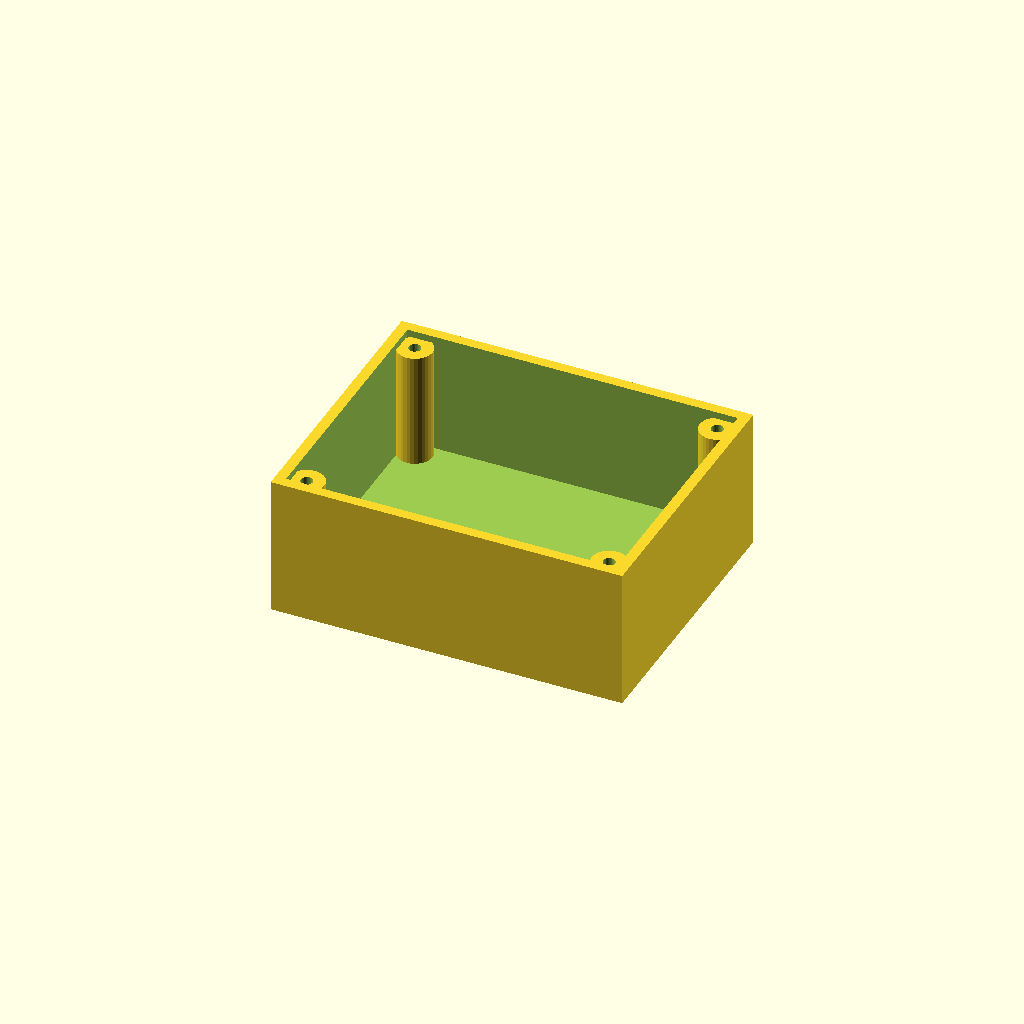
Cell 1: rendered with the file's own defaults.
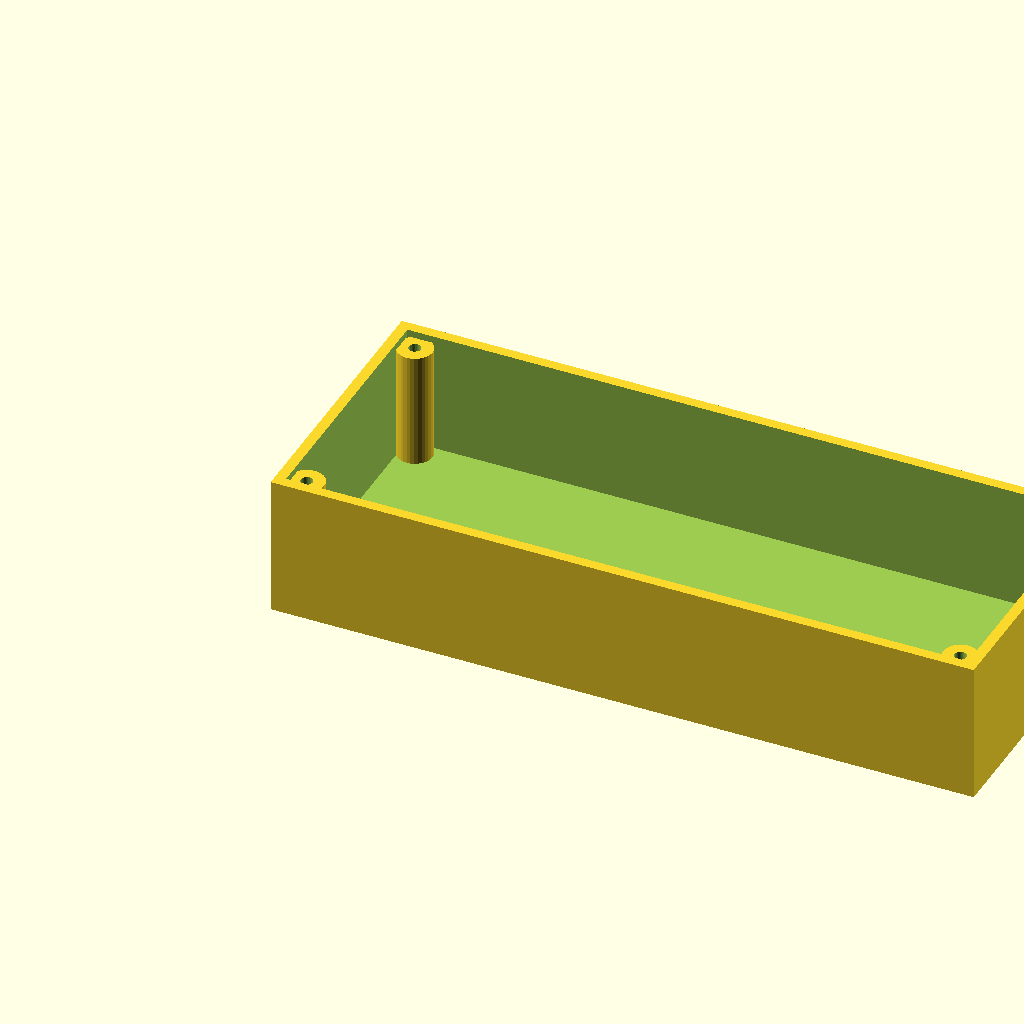
Cell 2 — length set to 200, the other parameters unchanged.
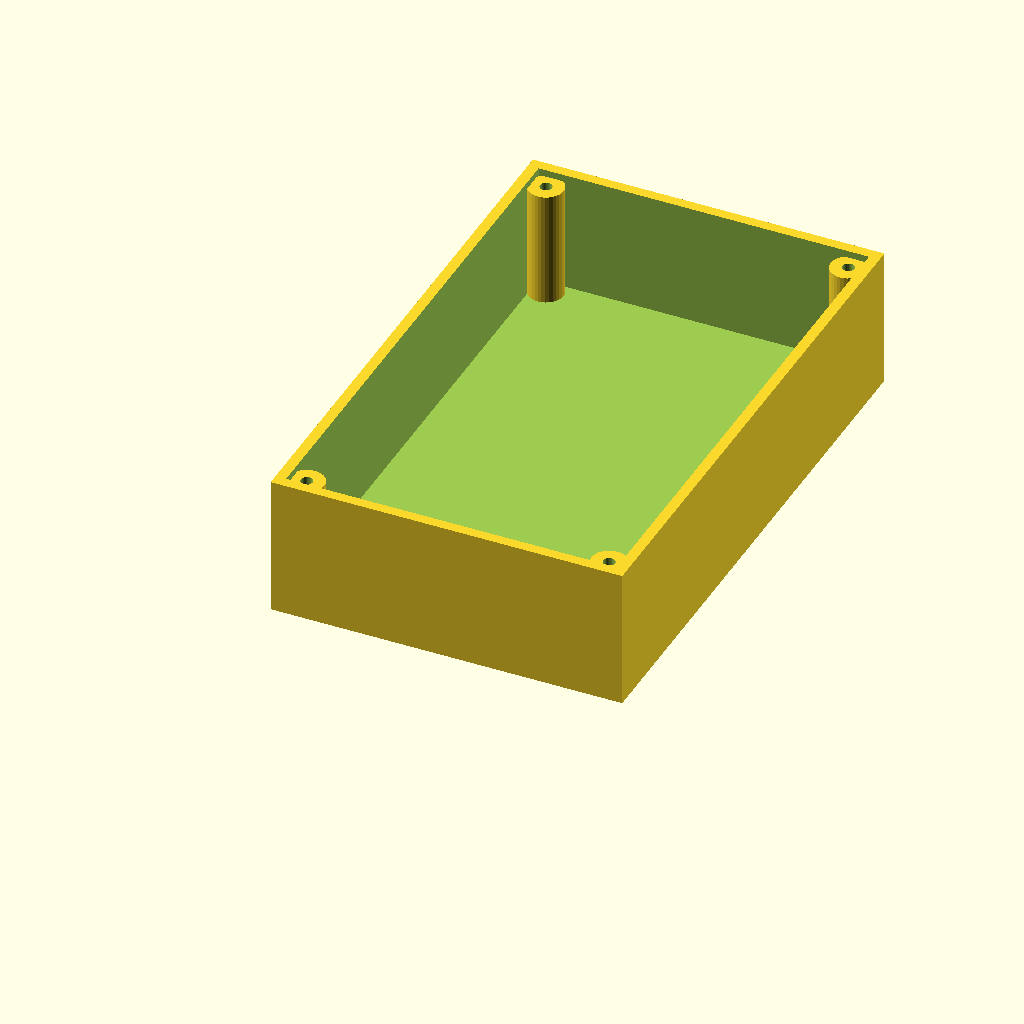
Cell 3: the same model with width = 160.
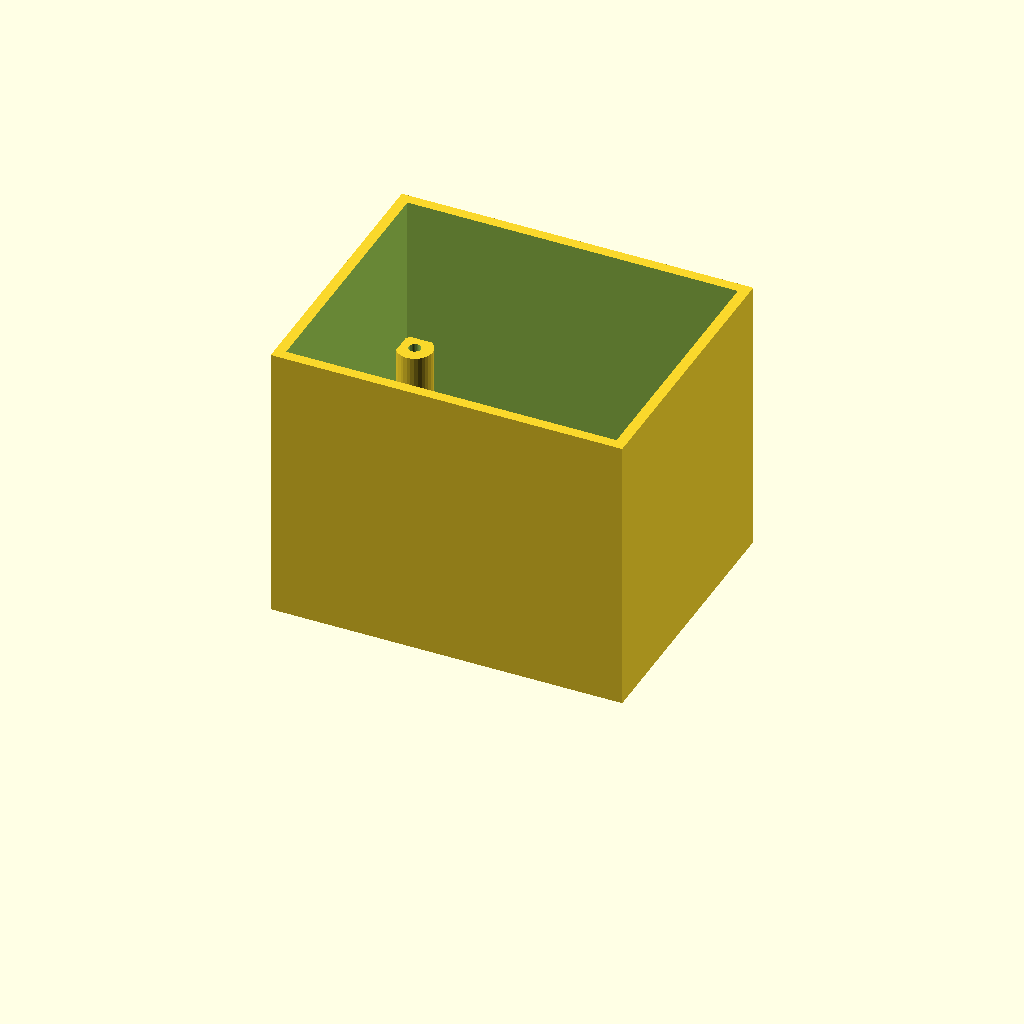
Cell 4 — height set to 80, the other parameters unchanged.
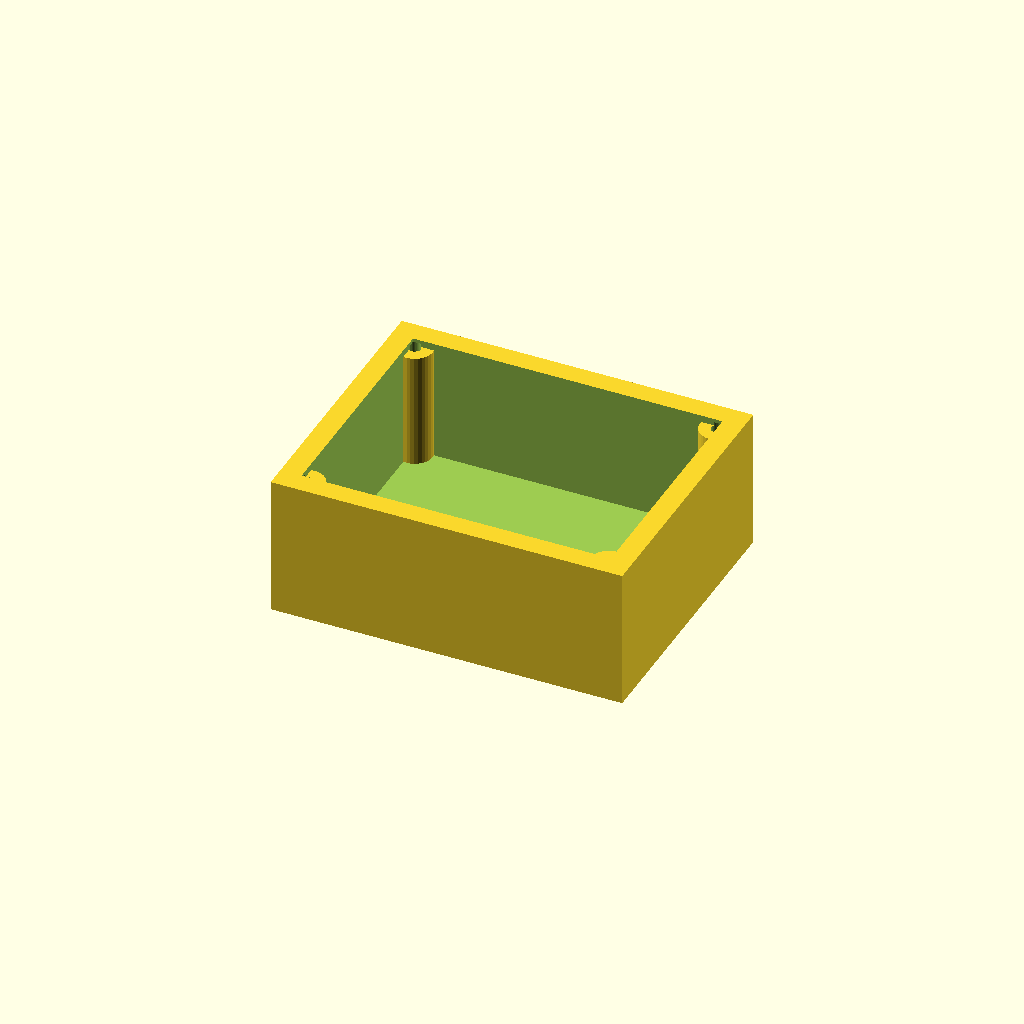
Cell 5: wall = 6 (everything else at default).
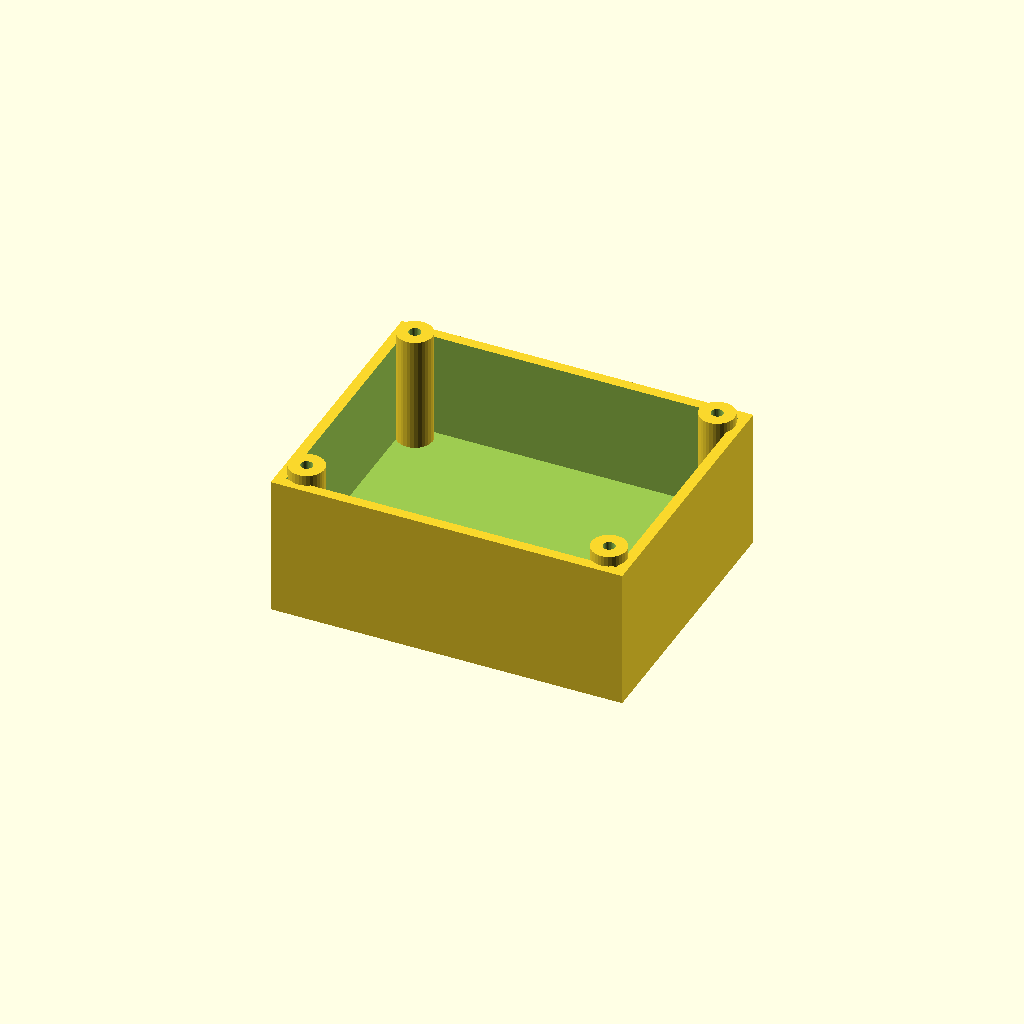
Cell 6: the same model with floor_t = 10.
All cells are drawn from one camera (rotation 55°, 0°, 25°, orthographic, colour scheme Cornfield), so only the parameter changes between them.
OpenSCAD source file optional_data/data/gen2/enclosures/part_0075.scad:
$fn = 32;

// ----------------------------------------------------------------------
// Enclosure body: 100 x 80 x 40 mm, wall 3 mm
// ----------------------------------------------------------------------

// --- parameters (mm) ---
length = 100;             // outside length, X
width = 80;               // outside width, Y
height = 40;              // outside height, Z
wall = 3;                 // side wall thickness
floor_t = 5;              // floor thickness
boss_d = 10;              // corner boss diameter
boss_h = 33;              // corner boss height above the floor
boss_hole_d = 3.4;        // lid screw clearance in the boss
boss_lip = 7;             // boss centre inset from the corner

module shell() {
  difference() {
    cube([length, width, height]);
    /* hollow, open at the top */
    translate([wall, wall, floor_t])
      cube([length - 2 * wall, width - 2 * wall, height]);
  }
}

module bosses() {
  /* corner bosses, sunk 1 mm into the floor */
  for (sx = [0, 1]) for (sy = [0, 1])
    translate([sx * (length - 2 * boss_lip) + boss_lip, sy * (width - 2 * boss_lip) + boss_lip, floor_t - 1])
      cylinder(h = boss_h + 1, d = boss_d);
}

difference() {
  union() {
    shell();
    bosses();
  }
  /* boss screw holes */
  for (sx = [0, 1]) for (sy = [0, 1])
    translate([sx * (length - 2 * boss_lip) + boss_lip, sy * (width - 2 * boss_lip) + boss_lip, -1]) cylinder(h = floor_t + boss_h + 2, d = boss_hole_d);
}
Parameter table extracted from the source (name, type, default, range or options):
length: number, default 100
width: number, default 80
height: number, default 40
wall: number, default 3
floor_t: number, default 5
boss_d: number, default 10
boss_h: number, default 33
boss_hole_d: number, default 3.4
boss_lip: number, default 7
